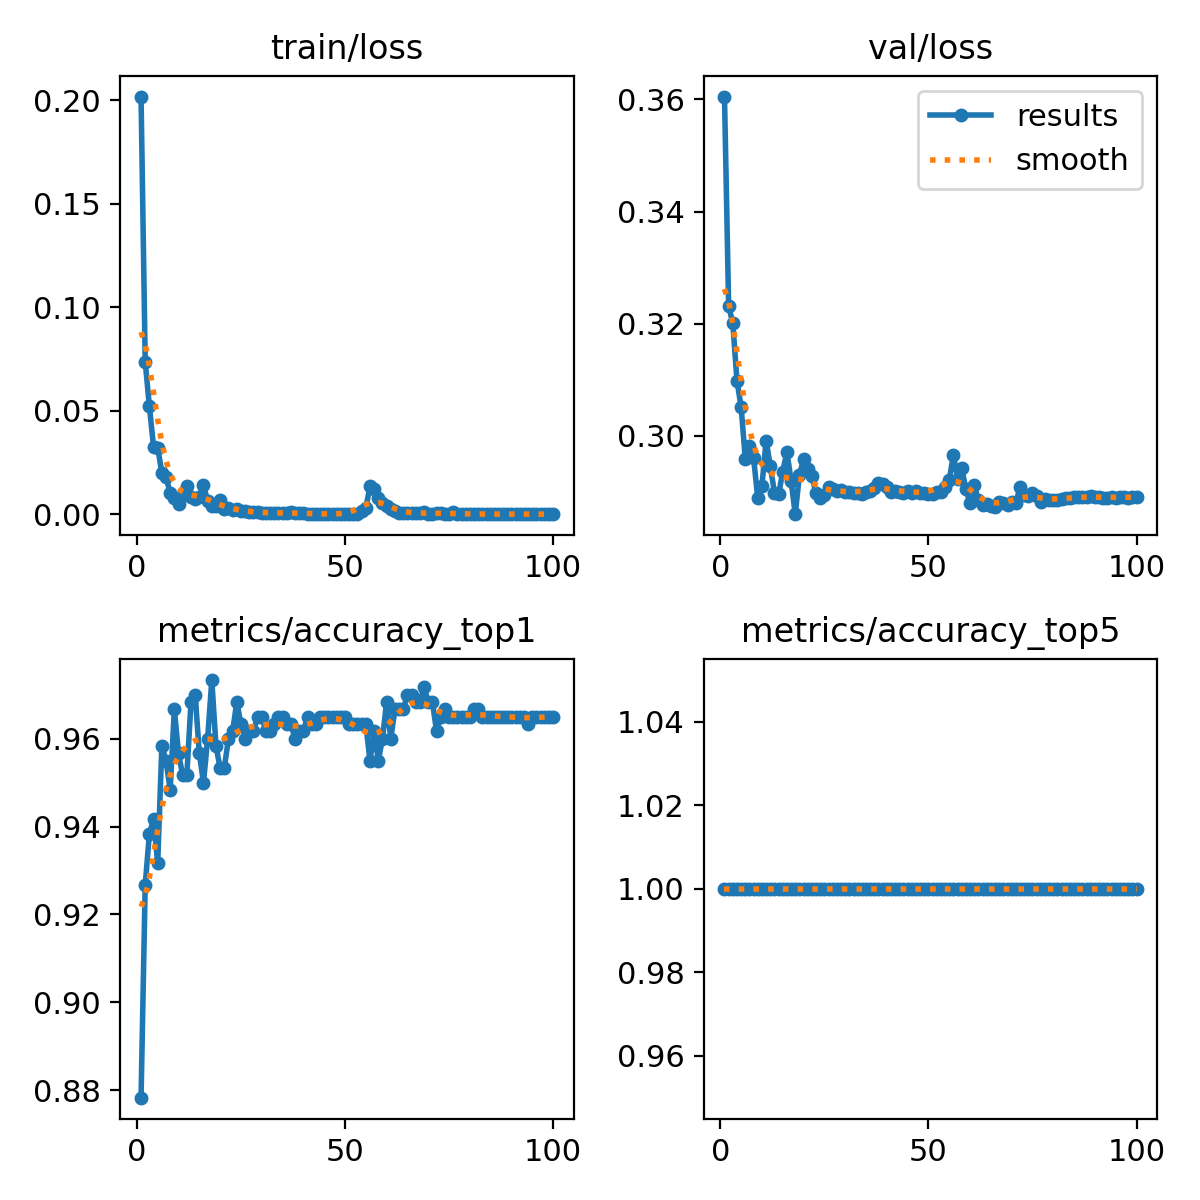

The file beside this chart, header and first rows:
epoch, train/loss, metrics/accuracy_top1, metrics/accuracy_top5, val/loss, lr/pg0, lr/pg1, lr/pg2
1, 0.2018, 0.8783, 1, 0.3605, 0.0002364, 0.0002364, 0.0002364
2, 0.0736, 0.9267, 1, 0.3232, 0.0004697, 0.0004697, 0.0004697
3, 0.05212, 0.9383, 1, 0.3201, 0.0006983, 0.0006983, 0.0006983
4, 0.03264, 0.9417, 1, 0.3098, 0.0006928, 0.0006928, 0.0006928
5, 0.03213, 0.9317, 1, 0.3051, 0.0006928, 0.0006928, 0.0006928
6, 0.01998, 0.9583, 1, 0.2959, 0.0006857, 0.0006857, 0.0006857
7, 0.0179, 0.955, 1, 0.2983, 0.0006787, 0.0006787, 0.0006787
8, 0.01042, 0.9483, 1, 0.296, 0.0006716, 0.0006716, 0.0006716
9, 0.00784, 0.9667, 1, 0.2889, 0.0006645, 0.0006645, 0.0006645
10, 0.00502, 0.9567, 1, 0.2911, 0.0006574, 0.0006574, 0.0006574
11, 0.00946, 0.9517, 1, 0.2992, 0.0006504, 0.0006504, 0.0006504
12, 0.01368, 0.9517, 1, 0.2947, 0.0006433, 0.0006433, 0.0006433
13, 0.00843, 0.9683, 1, 0.2899, 0.0006362, 0.0006362, 0.0006362
14, 0.00758, 0.97, 1, 0.2896, 0.0006292, 0.0006292, 0.0006292
15, 0.00843, 0.9567, 1, 0.2937, 0.0006221, 0.0006221, 0.0006221
16, 0.01429, 0.95, 1, 0.2971, 0.000615, 0.000615, 0.000615
17, 0.00619, 0.96, 1, 0.292, 0.000608, 0.000608, 0.000608
18, 0.00413, 0.9733, 1, 0.2861, 0.0006009, 0.0006009, 0.0006009
19, 0.00401, 0.9583, 1, 0.293, 0.0005938, 0.0005938, 0.0005938
20, 0.00676, 0.9533, 1, 0.2958, 0.0005868, 0.0005868, 0.0005868
21, 0.00234, 0.9533, 1, 0.294, 0.0005797, 0.0005797, 0.0005797
22, 0.00286, 0.96, 1, 0.2928, 0.0005726, 0.0005726, 0.0005726
23, 0.00212, 0.9617, 1, 0.2897, 0.0005656, 0.0005656, 0.0005656
24, 0.00239, 0.9683, 1, 0.289, 0.0005585, 0.0005585, 0.0005585
25, 0.00136, 0.9633, 1, 0.2894, 0.0005514, 0.0005514, 0.0005514
26, 0.00156, 0.96, 1, 0.2909, 0.0005443, 0.0005443, 0.0005443
27, 0.00124, 0.9617, 1, 0.2905, 0.0005373, 0.0005373, 0.0005373
28, 0.00088, 0.9617, 1, 0.2902, 0.0005302, 0.0005302, 0.0005302
29, 0.00089, 0.965, 1, 0.2903, 0.0005232, 0.0005232, 0.0005232
30, 0.00072, 0.965, 1, 0.2901, 0.0005161, 0.0005161, 0.0005161
31, 0.00063, 0.9617, 1, 0.29, 0.000509, 0.000509, 0.000509
32, 0.00064, 0.9617, 1, 0.2898, 0.0005019, 0.0005019, 0.0005019
33, 0.00061, 0.9633, 1, 0.2899, 0.0004949, 0.0004949, 0.0004949
34, 0.00073, 0.965, 1, 0.2896, 0.0004878, 0.0004878, 0.0004878
35, 0.00052, 0.965, 1, 0.29, 0.0004807, 0.0004807, 0.0004807
36, 0.00046, 0.9633, 1, 0.2902, 0.0004737, 0.0004737, 0.0004737
37, 0.00096, 0.9633, 1, 0.2907, 0.0004666, 0.0004666, 0.0004666
38, 0.00055, 0.96, 1, 0.2916, 0.0004595, 0.0004595, 0.0004595
39, 0.00043, 0.9617, 1, 0.2915, 0.0004525, 0.0004525, 0.0004525
40, 0.00072, 0.9617, 1, 0.2909, 0.0004454, 0.0004454, 0.0004454
41, 0.0003, 0.965, 1, 0.2899, 0.0004383, 0.0004383, 0.0004383
42, 0.00023, 0.9633, 1, 0.2902, 0.0004313, 0.0004313, 0.0004313
43, 0.0002, 0.9633, 1, 0.29, 0.0004242, 0.0004242, 0.0004242
44, 0.00015, 0.965, 1, 0.2899, 0.0004171, 0.0004171, 0.0004171
45, 0.00012, 0.965, 1, 0.2902, 0.0004101, 0.0004101, 0.0004101
46, 0.00011, 0.965, 1, 0.2898, 0.000403, 0.000403, 0.000403
47, 5e-05, 0.965, 1, 0.2902, 0.0003959, 0.0003959, 0.0003959
48, 6e-05, 0.965, 1, 0.2898, 0.0003888, 0.0003888, 0.0003888
49, 4e-05, 0.965, 1, 0.2897, 0.0003818, 0.0003818, 0.0003818
50, 4e-05, 0.965, 1, 0.2897, 0.0003747, 0.0003747, 0.0003747
51, 3e-05, 0.9633, 1, 0.2896, 0.0003676, 0.0003676, 0.0003676
52, 3e-05, 0.9633, 1, 0.29, 0.0003606, 0.0003606, 0.0003606
53, 3e-05, 0.9633, 1, 0.29, 0.0003535, 0.0003535, 0.0003535
54, 0.00137, 0.9633, 1, 0.2909, 0.0003464, 0.0003464, 0.0003464
55, 0.00283, 0.9633, 1, 0.2921, 0.0003394, 0.0003394, 0.0003394
56, 0.01345, 0.955, 1, 0.2967, 0.0003323, 0.0003323, 0.0003323
57, 0.01235, 0.9617, 1, 0.2924, 0.0003252, 0.0003252, 0.0003252
58, 0.00781, 0.955, 1, 0.2943, 0.0003182, 0.0003182, 0.0003182
59, 0.00532, 0.96, 1, 0.2904, 0.0003111, 0.0003111, 0.0003111
60, 0.00378, 0.9683, 1, 0.288, 0.000304, 0.000304, 0.000304
... 40 more rows
